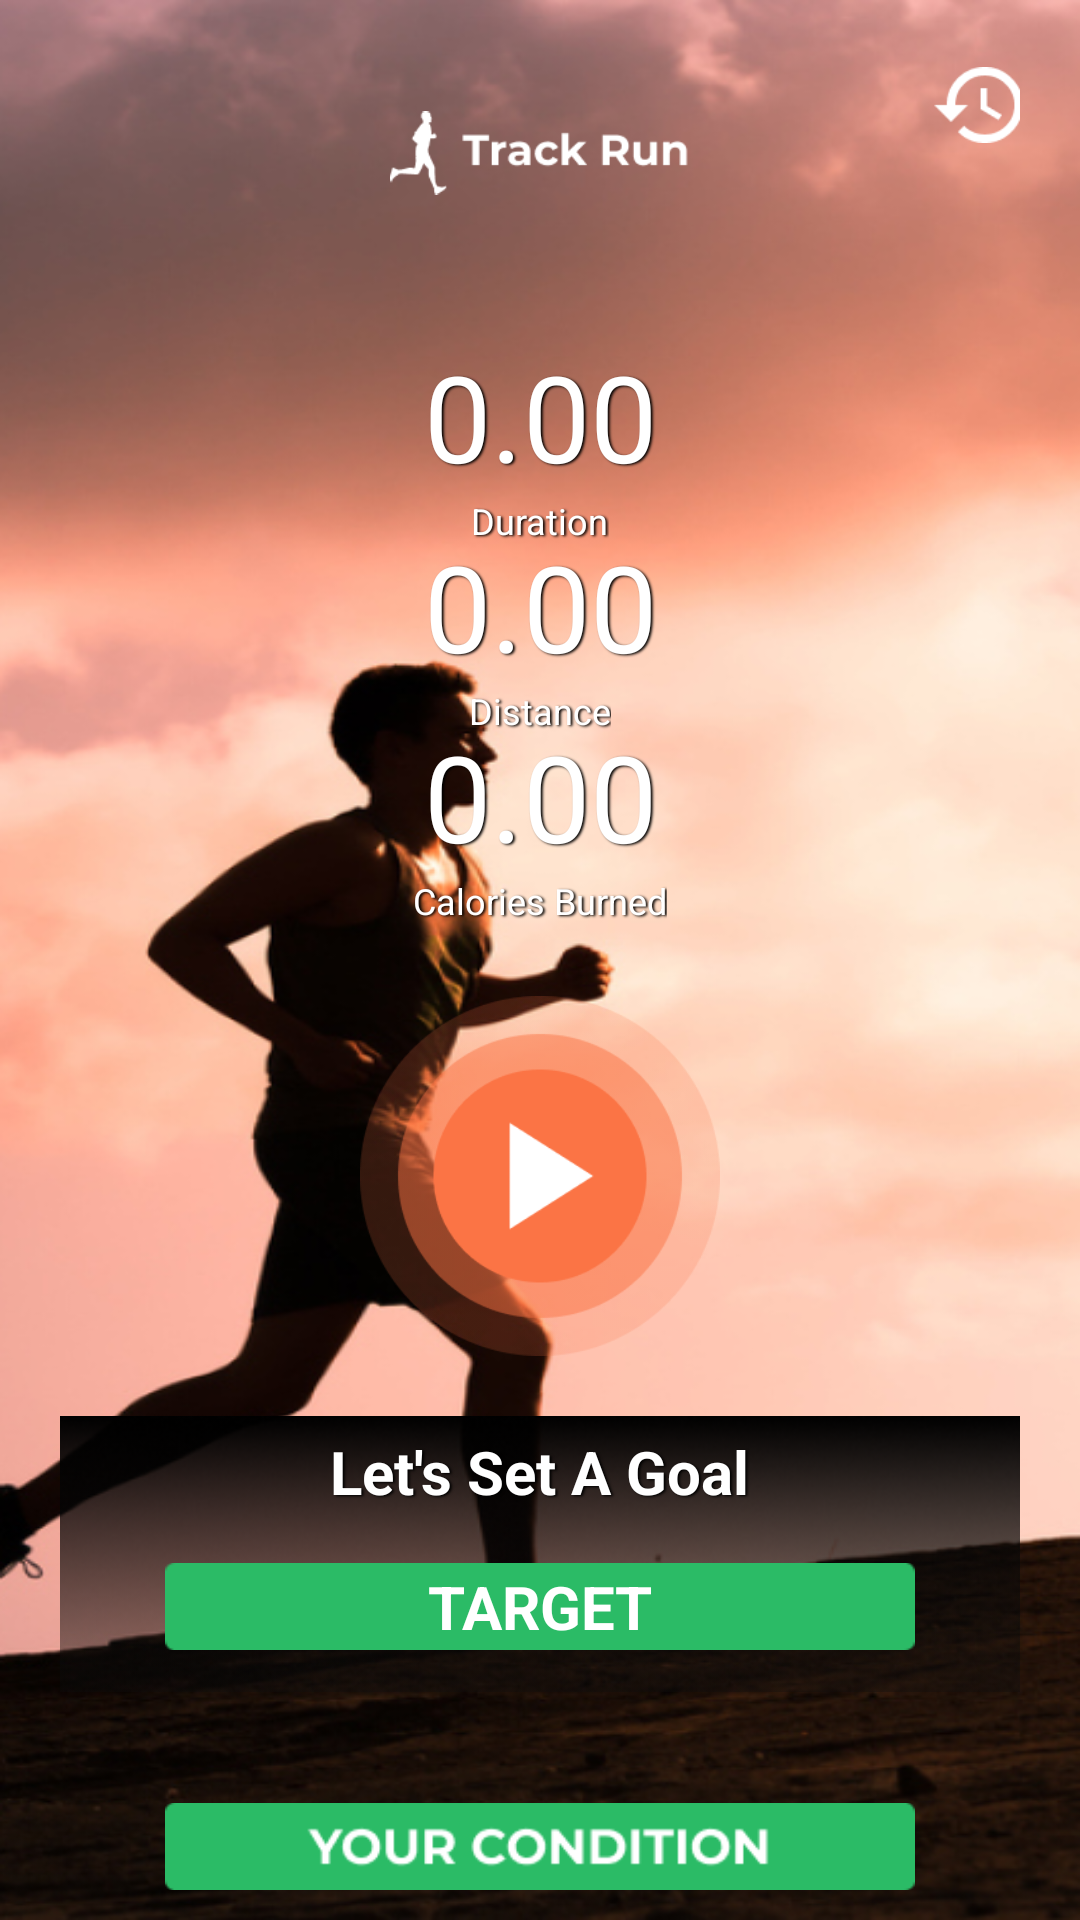

Layout XML and referenced resources for this Android screen:
<!-- AndroidManifest.xml: application theme Theme.Runnerxchange -->
<!-- res/layout/activity_main.xml -->
<?xml version="1.0" encoding="utf-8"?>
<androidx.constraintlayout.widget.ConstraintLayout xmlns:android="http://schemas.android.com/apk/res/android"
    xmlns:app="http://schemas.android.com/apk/res-auto"
    xmlns:tools="http://schemas.android.com/tools"
    android:layout_width="match_parent"
    android:layout_height="match_parent"
    android:background="@drawable/main_bg">

    <ImageView
        android:id="@+id/track_run"
        android:layout_width="100dp"
        android:layout_height="wrap_content"
        android:layout_marginTop="20dp"
        android:src="@drawable/track_run"
        app:layout_constraintEnd_toEndOf="parent"
        app:layout_constraintStart_toStartOf="parent"
        app:layout_constraintTop_toTopOf="parent"
        tools:ignore="ContentDescription" />

    <ImageView
        android:id="@+id/history_button"
        android:layout_width="30dp"
        android:layout_height="30dp"
        android:layout_marginTop="20dp"
        android:layout_marginEnd="20dp"
        android:src="@drawable/history_button"
        app:layout_constraintEnd_toEndOf="parent"
        app:layout_constraintTop_toTopOf="parent"
        tools:ignore="ContentDescription" />

    <TextView
        android:id="@+id/duration_time"
        android:layout_width="wrap_content"
        android:layout_height="wrap_content"
        android:layout_marginTop="30dp"
        android:shadowColor="#000000"
        android:shadowDx="1.5"
        android:shadowDy="1.3"
        android:shadowRadius="1.6"
        android:text="0.00"
        android:textColor="@color/white"
        android:textSize="40sp"
        app:layout_constraintEnd_toEndOf="parent"
        app:layout_constraintStart_toStartOf="parent"
        app:layout_constraintTop_toBottomOf="@+id/track_run" />

    <TextView
        android:layout_width="wrap_content"
        android:layout_height="wrap_content"
        android:shadowColor="#000000"
        android:shadowDx="1.5"
        android:shadowDy="1.3"
        android:shadowRadius="1.6"
        android:text="Duration"
        android:textColor="@color/white"
        android:textSize="12sp"
        app:layout_constraintEnd_toEndOf="parent"
        app:layout_constraintStart_toStartOf="parent"
        app:layout_constraintTop_toBottomOf="@+id/duration_time" />

    <TextView
        android:id="@+id/distance"
        android:layout_width="wrap_content"
        android:layout_height="wrap_content"
        android:layout_marginTop="10dp"
        android:shadowColor="#000000"
        android:shadowDx="1.5"
        android:shadowDy="1.3"
        android:shadowRadius="1.6"
        android:text="0.00"
        android:textColor="@color/white"
        android:textSize="40sp"
        app:layout_constraintEnd_toEndOf="parent"
        app:layout_constraintStart_toStartOf="parent"
        app:layout_constraintTop_toBottomOf="@+id/duration_time" />

    <TextView
        android:layout_width="wrap_content"
        android:layout_height="wrap_content"
        android:shadowColor="#000000"
        android:shadowDx="1.5"
        android:shadowDy="1.3"
        android:shadowRadius="1.6"
        android:text="Distance"
        android:textColor="@color/white"
        android:textSize="12sp"
        app:layout_constraintEnd_toEndOf="parent"
        app:layout_constraintStart_toStartOf="parent"
        app:layout_constraintTop_toBottomOf="@+id/distance" />

    <TextView
        android:id="@+id/calories"
        android:layout_width="wrap_content"
        android:layout_height="wrap_content"
        android:layout_marginTop="10dp"
        android:shadowColor="#000000"
        android:shadowDx="1.5"
        android:shadowDy="1.3"
        android:shadowRadius="1.6"
        android:text="0.00"
        android:textColor="@color/white"
        android:textSize="40sp"
        app:layout_constraintEnd_toEndOf="parent"
        app:layout_constraintStart_toStartOf="parent"
        app:layout_constraintTop_toBottomOf="@+id/distance" />

    <TextView
        android:layout_width="wrap_content"
        android:layout_height="wrap_content"
        android:shadowColor="#000000"
        android:shadowDx="1.5"
        android:shadowDy="1.3"
        android:shadowRadius="1.6"
        android:text="Calories Burned"
        android:textColor="@color/white"
        android:textSize="12sp"
        app:layout_constraintEnd_toEndOf="parent"
        app:layout_constraintStart_toStartOf="parent"
        app:layout_constraintTop_toBottomOf="@+id/calories" />

    <ImageView
        android:id="@+id/start_button"
        android:layout_width="120dp"
        android:layout_height="120dp"
        android:layout_marginTop="40dp"
        android:src="@drawable/start_button"
        app:layout_constraintEnd_toEndOf="parent"
        app:layout_constraintStart_toStartOf="parent"
        app:layout_constraintTop_toBottomOf="@+id/calories"
        tools:ignore="ContentDescription" />

    <RelativeLayout
        android:id="@+id/target_relative"
        android:layout_width="match_parent"
        android:layout_height="wrap_content"
        android:layout_marginStart="20dp"
        android:layout_marginTop="10dp"
        android:layout_marginEnd="20dp"
        app:layout_constraintEnd_toEndOf="parent"
        app:layout_constraintStart_toStartOf="parent"
        app:layout_constraintTop_toBottomOf="@+id/start_button">

        <ImageView
            android:id="@+id/target_bg"
            android:layout_width="wrap_content"
            android:layout_height="wrap_content"
            android:layout_centerInParent="true"
            android:src="@drawable/target_bg"
            tools:ignore="ContentDescription" />

        <TextView
            android:id="@+id/target_title"
            android:layout_width="wrap_content"
            android:layout_height="wrap_content"
            android:layout_alignParentTop="true"
            android:layout_centerHorizontal="true"
            android:layout_marginTop="15dp"
            android:shadowColor="#000000"
            android:shadowDx="1.5"
            android:shadowDy="1.3"
            android:shadowRadius="1.6"
            android:text="Let's Set A Goal"
            android:textColor="@color/white"
            android:textSize="20sp"
            android:textStyle="bold" />

        <FrameLayout
            android:layout_width="250dp"
            android:layout_height="wrap_content"
            android:layout_below="@+id/target_title"
            android:layout_centerHorizontal="true"
            android:layout_marginTop="10dp">

            <ImageView
                android:id="@+id/target_button"
                android:layout_width="match_parent"
                android:layout_height="match_parent"
                android:src="@drawable/target_button"
                tools:ignore="ContentDescription" />

            <TextView
                android:id="@+id/target_text"
                android:layout_width="250dp"
                android:layout_height="wrap_content"
                android:layout_gravity="center"
                android:text="TARGET"
                android:textAlignment="center"
                android:textColor="@color/white"
                android:textSize="20sp"
                android:textStyle="bold" />
        </FrameLayout>
    </RelativeLayout>

    <ImageView
        android:id="@+id/condition_button"
        android:layout_width="250dp"
        android:layout_height="wrap_content"
        android:layout_marginTop="20dp"
        android:src="@drawable/condition_button"
        app:layout_constraintEnd_toEndOf="parent"
        app:layout_constraintStart_toStartOf="parent"
        app:layout_constraintTop_toBottomOf="@+id/target_relative"
        tools:ignore="ContentDescription" />

    <ImageView
        android:id="@+id/food_button"
        android:layout_width="250dp"
        android:layout_height="wrap_content"
        android:layout_marginTop="20dp"
        android:src="@drawable/food_button"
        app:layout_constraintEnd_toEndOf="parent"
        app:layout_constraintStart_toStartOf="parent"
        app:layout_constraintTop_toBottomOf="@+id/condition_button"
        tools:ignore="ContentDescription" />

</androidx.constraintlayout.widget.ConstraintLayout>
<!-- resources referenced by this layout -->
<resources>
  <!-- drawable condition_button: png bitmap (drawable, 2759 bytes) -->
  <!-- drawable food_button: png bitmap (drawable, 3383 bytes) -->
  <!-- drawable history_button: png bitmap (drawable, 981 bytes) -->
  <!-- drawable main_bg: png bitmap (drawable, 366502 bytes) -->
  <!-- drawable start_button: png bitmap (drawable, 10340 bytes) -->
  <!-- drawable target_bg: png bitmap (drawable, 16650 bytes) -->
  <!-- drawable target_button: png bitmap (drawable, 437 bytes) -->
  <!-- drawable track_run: png bitmap (drawable, 2200 bytes) -->
  <style name="Theme.Runnerxchange" parent="Theme.MaterialComponents.DayNight.NoActionBar">
          
          <item name="colorPrimary">@color/purple_500</item>
          <item name="colorPrimaryVariant">@color/purple_700</item>
          <item name="colorOnPrimary">@color/white</item>
          
          <item name="colorSecondary">@color/teal_200</item>
          <item name="colorSecondaryVariant">@color/teal_700</item>
          <item name="colorOnSecondary">@color/black</item>
          
          <item name="android:statusBarColor">?attr/colorPrimaryVariant</item>
          
      </style>
  <!-- not gathered from this repository: default colours our renderer supplied (Android Studio template values) -->
  <color name="purple_500">#FF6200EE</color>
  <color name="purple_700">#FF3700B3</color>
  <color name="teal_200">#FF03DAC5</color>
  <color name="teal_700">#FF018786</color>
  <color name="black">#FF000000</color>
  <color name="white">#FFFFFFFF</color>
</resources>
